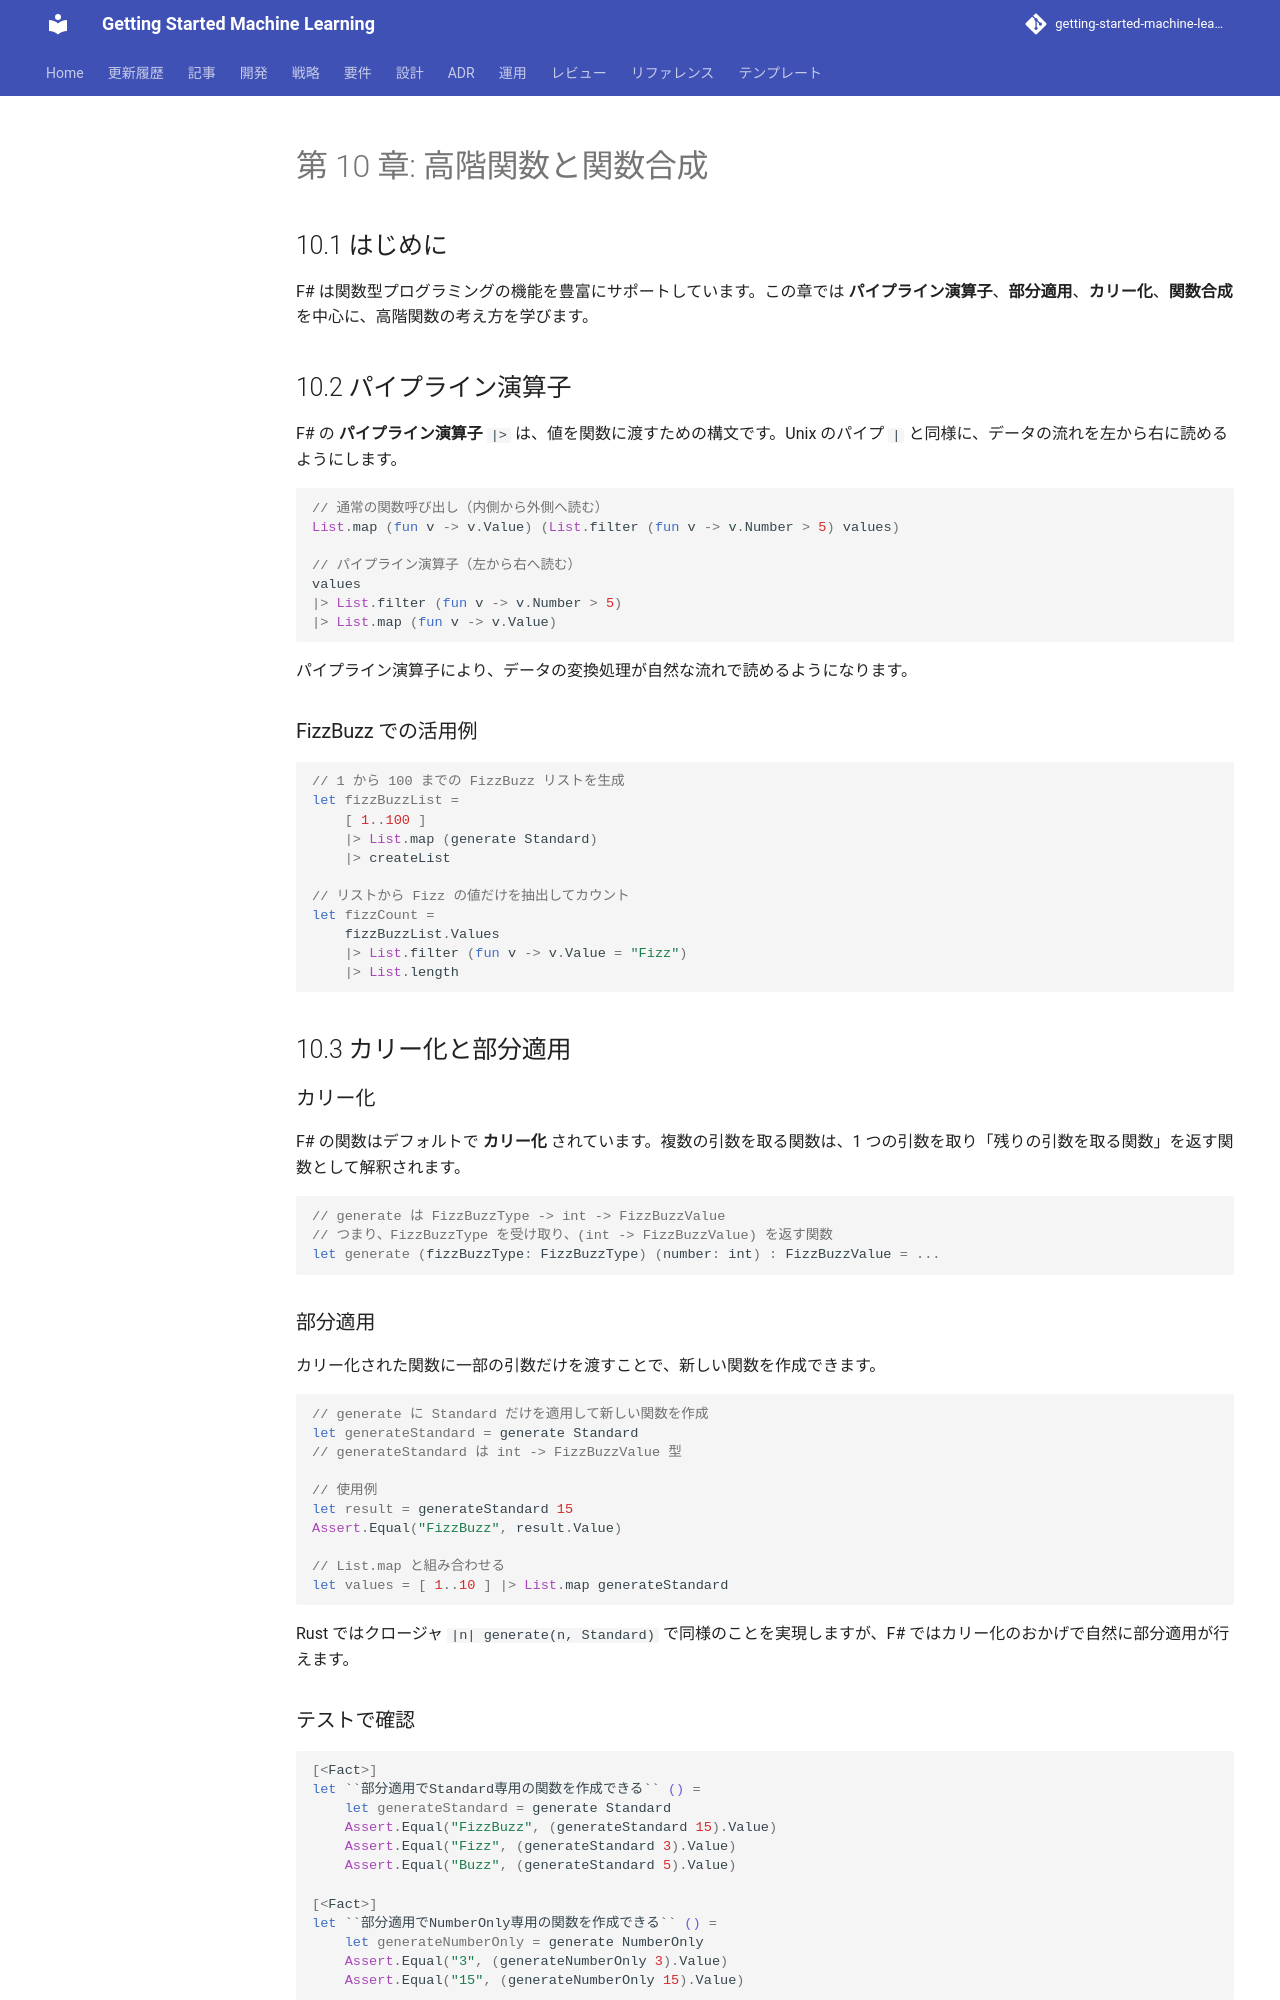

repository: k2works/getting-started-machine-learning · page: article/getting-start-tdd/fsharp/chapter10/index.html · generator: mkdocs

---
type: Article
title: "第 10 章: 高階関数と関数合成"
description: "F# は関数型プログラミングの機能を豊富にサポートしています。"
tags: [article, getting-start-tdd, fsharp]
status: stable
generated: { by: human:kakimomokuri, at: 2026-03-24T05:22:28Z }
---

# 第 10 章: 高階関数と関数合成

## 10.1 はじめに

F# は関数型プログラミングの機能を豊富にサポートしています。この章では **パイプライン演算子**、**部分適用**、**カリー化**、**関数合成** を中心に、高階関数の考え方を学びます。

## 10.2 パイプライン演算子

F# の **パイプライン演算子** `|>` は、値を関数に渡すための構文です。Unix のパイプ `|` と同様に、データの流れを左から右に読めるようにします。

```fsharp
// 通常の関数呼び出し（内側から外側へ読む）
List.map (fun v -> v.Value) (List.filter (fun v -> v.Number > 5) values)

// パイプライン演算子（左から右へ読む）
values
|> List.filter (fun v -> v.Number > 5)
|> List.map (fun v -> v.Value)
```

パイプライン演算子により、データの変換処理が自然な流れで読めるようになります。

### FizzBuzz での活用例

```fsharp
// 1 から 100 までの FizzBuzz リストを生成
let fizzBuzzList =
    [ 1..100 ]
    |> List.map (generate Standard)
    |> createList

// リストから Fizz の値だけを抽出してカウント
let fizzCount =
    fizzBuzzList.Values
    |> List.filter (fun v -> v.Value = "Fizz")
    |> List.length
```

## 10.3 カリー化と部分適用

### カリー化

F# の関数はデフォルトで **カリー化** されています。複数の引数を取る関数は、1 つの引数を取り「残りの引数を取る関数」を返す関数として解釈されます。

```fsharp
// generate は FizzBuzzType -> int -> FizzBuzzValue
// つまり、FizzBuzzType を受け取り、(int -> FizzBuzzValue) を返す関数
let generate (fizzBuzzType: FizzBuzzType) (number: int) : FizzBuzzValue = ...
```

### 部分適用

カリー化された関数に一部の引数だけを渡すことで、新しい関数を作成できます。

```fsharp
// generate に Standard だけを適用して新しい関数を作成
let generateStandard = generate Standard
// generateStandard は int -> FizzBuzzValue 型

// 使用例
let result = generateStandard 15
Assert.Equal("FizzBuzz", result.Value)

// List.map と組み合わせる
let values = [ 1..10 ] |> List.map generateStandard
```

Rust ではクロージャ `|n| generate(n, Standard)` で同様のことを実現しますが、F# ではカリー化のおかげで自然に部分適用が行えます。
